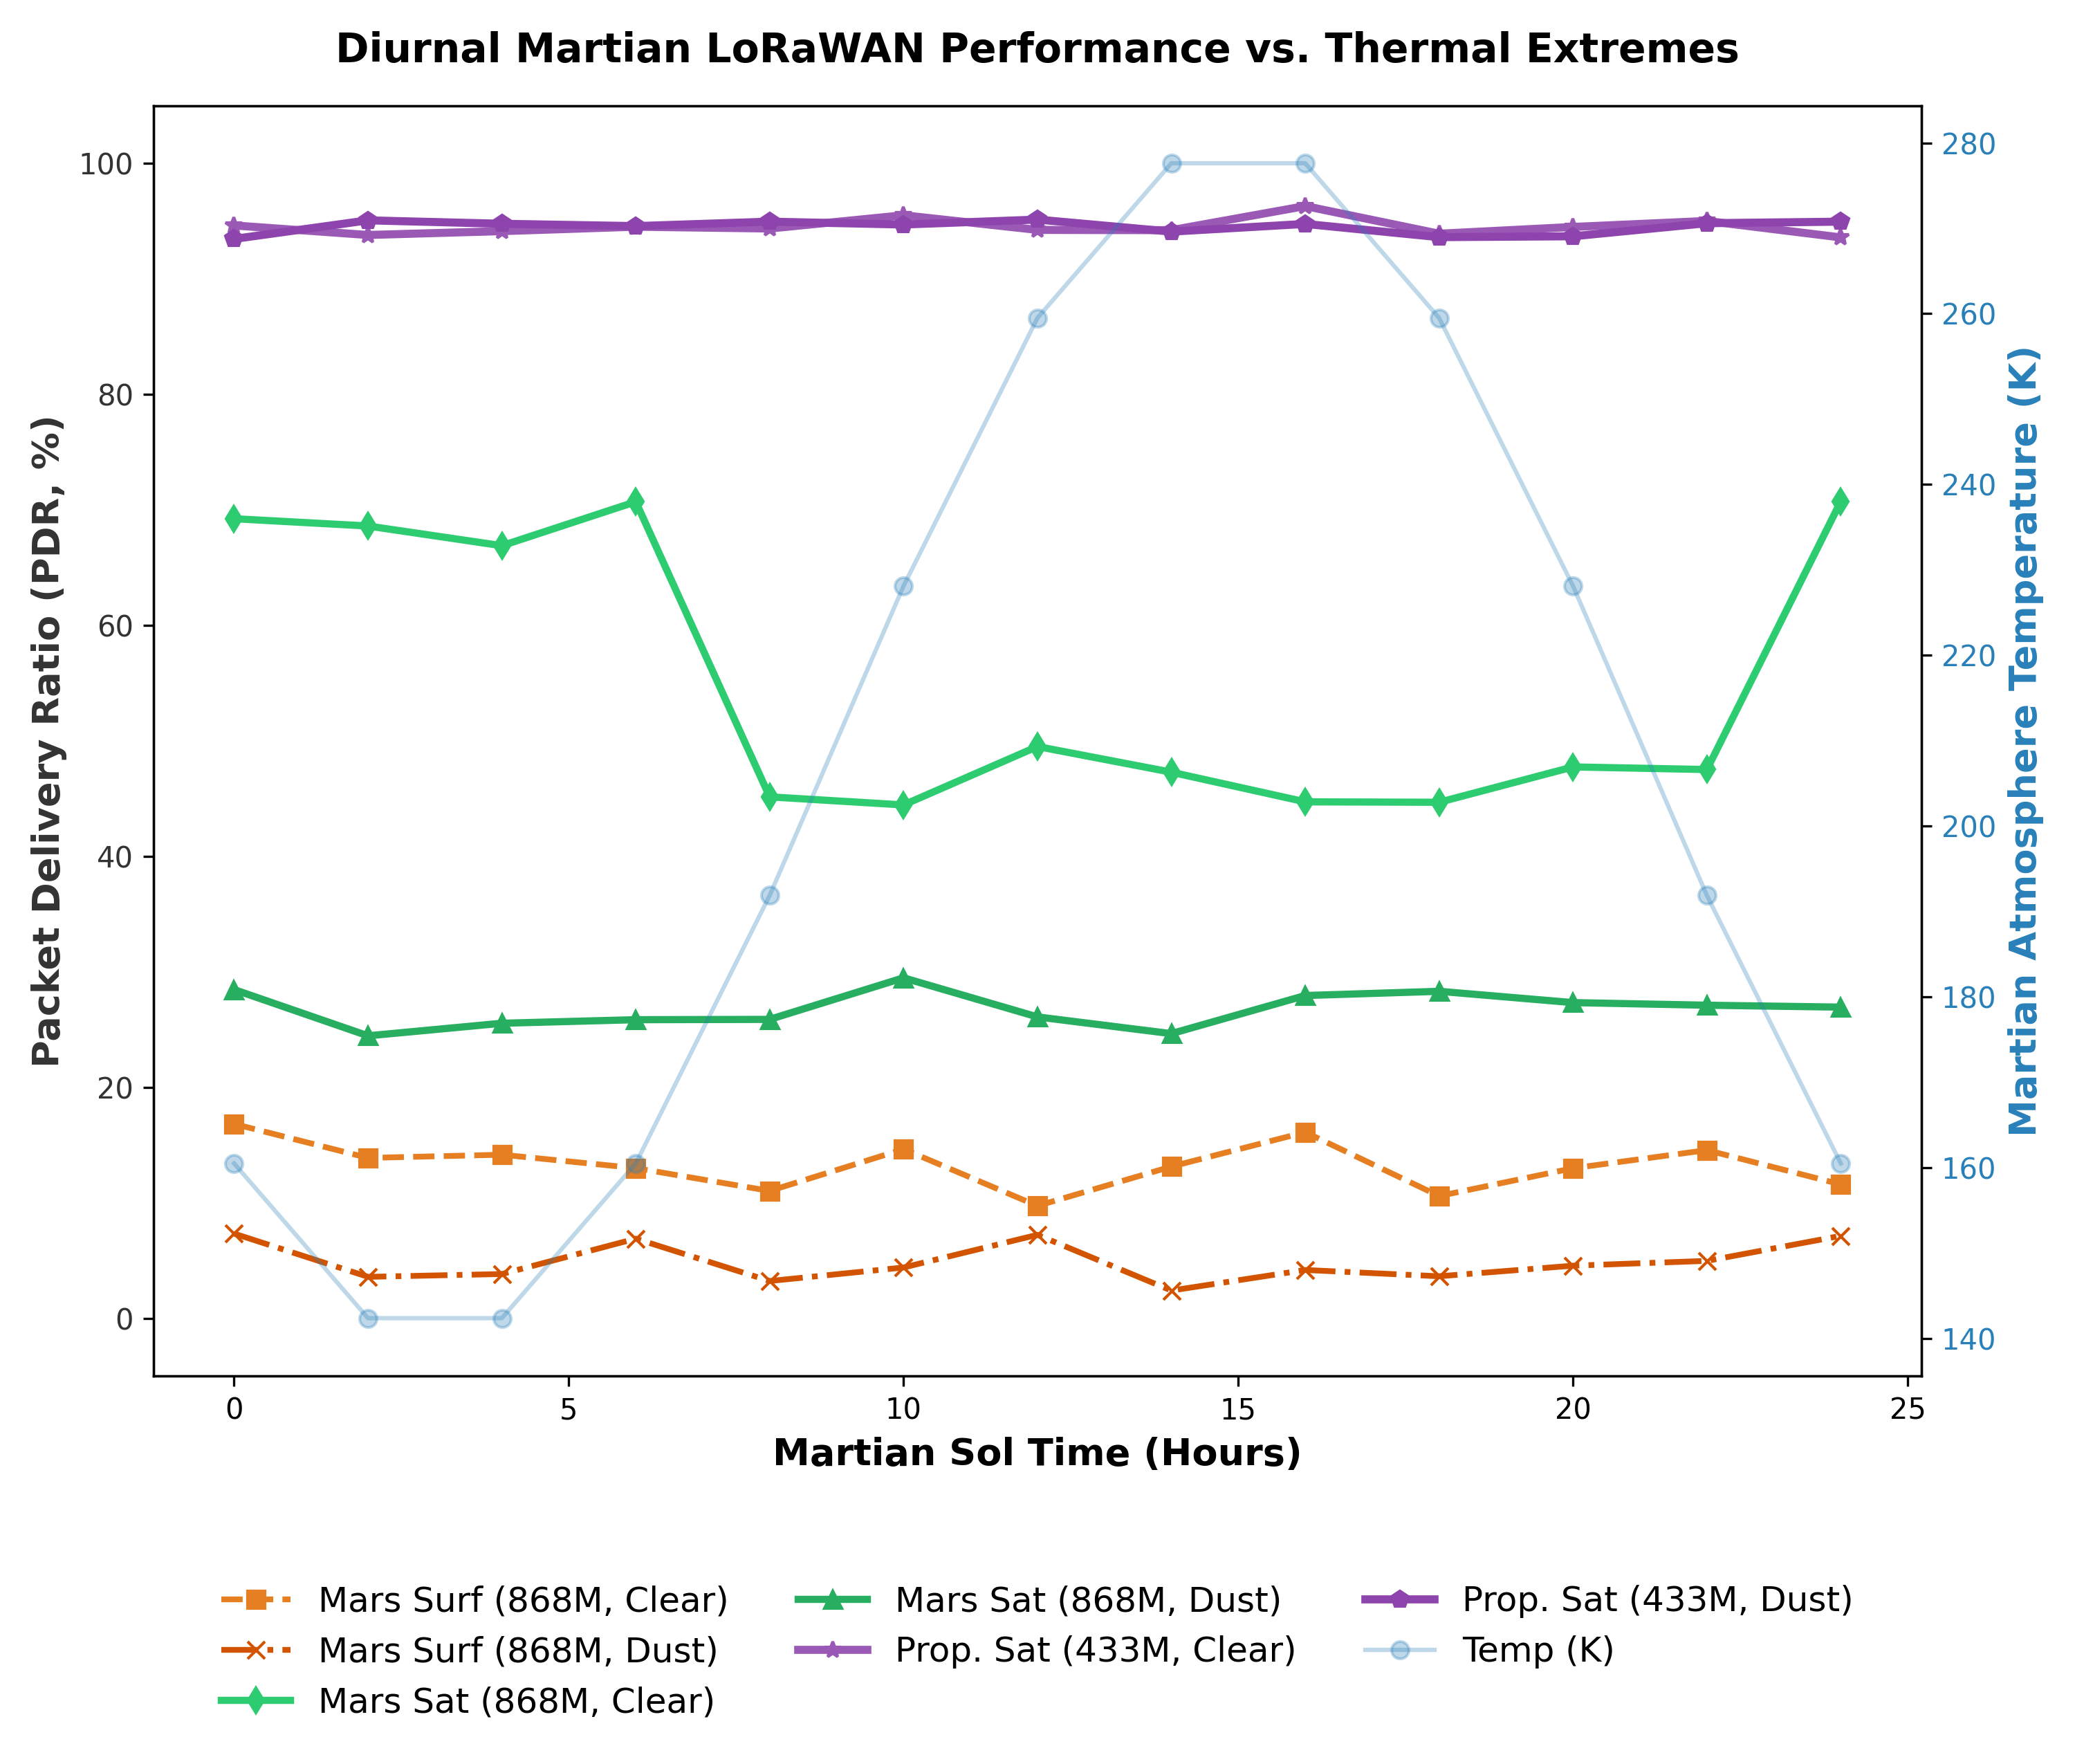

The file beside this chart, header and first rows:
Sol_Hour, Temperature_K, Noise_Floor_dBm, Surf_Clear_PDR, Surf_Dust_PDR, Sat_Clear_PDR, Sat_Dust_PDR, Prop_Clear_PDR, Prop_Dust_PDR
0.0, 160.5, -118.6, 16.82, 7.322, 69.22, 28.45, 94.61, 93.45
2.0, 142.4, -119.1, 13.88, 3.58, 68.59, 24.45, 93.79, 95.06
4.0, 142.4, -119.1, 14.15, 3.822, 66.88, 25.54, 94.12, 94.76
6.0, 160.5, -118.6, 12.99, 6.885, 70.69, 25.84, 94.5, 94.56
8.0, 191.9, -117.8, 11.02, 3.219, 45.14, 25.87, 94.35, 94.94
10.0, 228.1, -117.1, 14.64, 4.388, 44.44, 29.47, 95.49, 94.69
12.0, 259.5, -116.5, 9.725, 7.218, 49.49, 26.08, 94.23, 95.12
14.0, 277.6, -116.2, 13.13, 2.392, 47.27, 24.64, 94.2, 94.08
16.0, 277.6, -116.2, 16.11, 4.174, 44.71, 27.94, 96.29, 94.75
18.0, 259.5, -116.5, 10.58, 3.629, 44.67, 28.3, 93.9, 93.6
20.0, 228.1, -117.1, 12.98, 4.545, 47.73, 27.32, 94.48, 93.68
22.0, 191.9, -117.8, 14.55, 4.961, 47.5, 27.1, 95, 94.81
24.0, 160.5, -118.6, 11.59, 7.128, 70.72, 26.93, 93.58, 94.94
